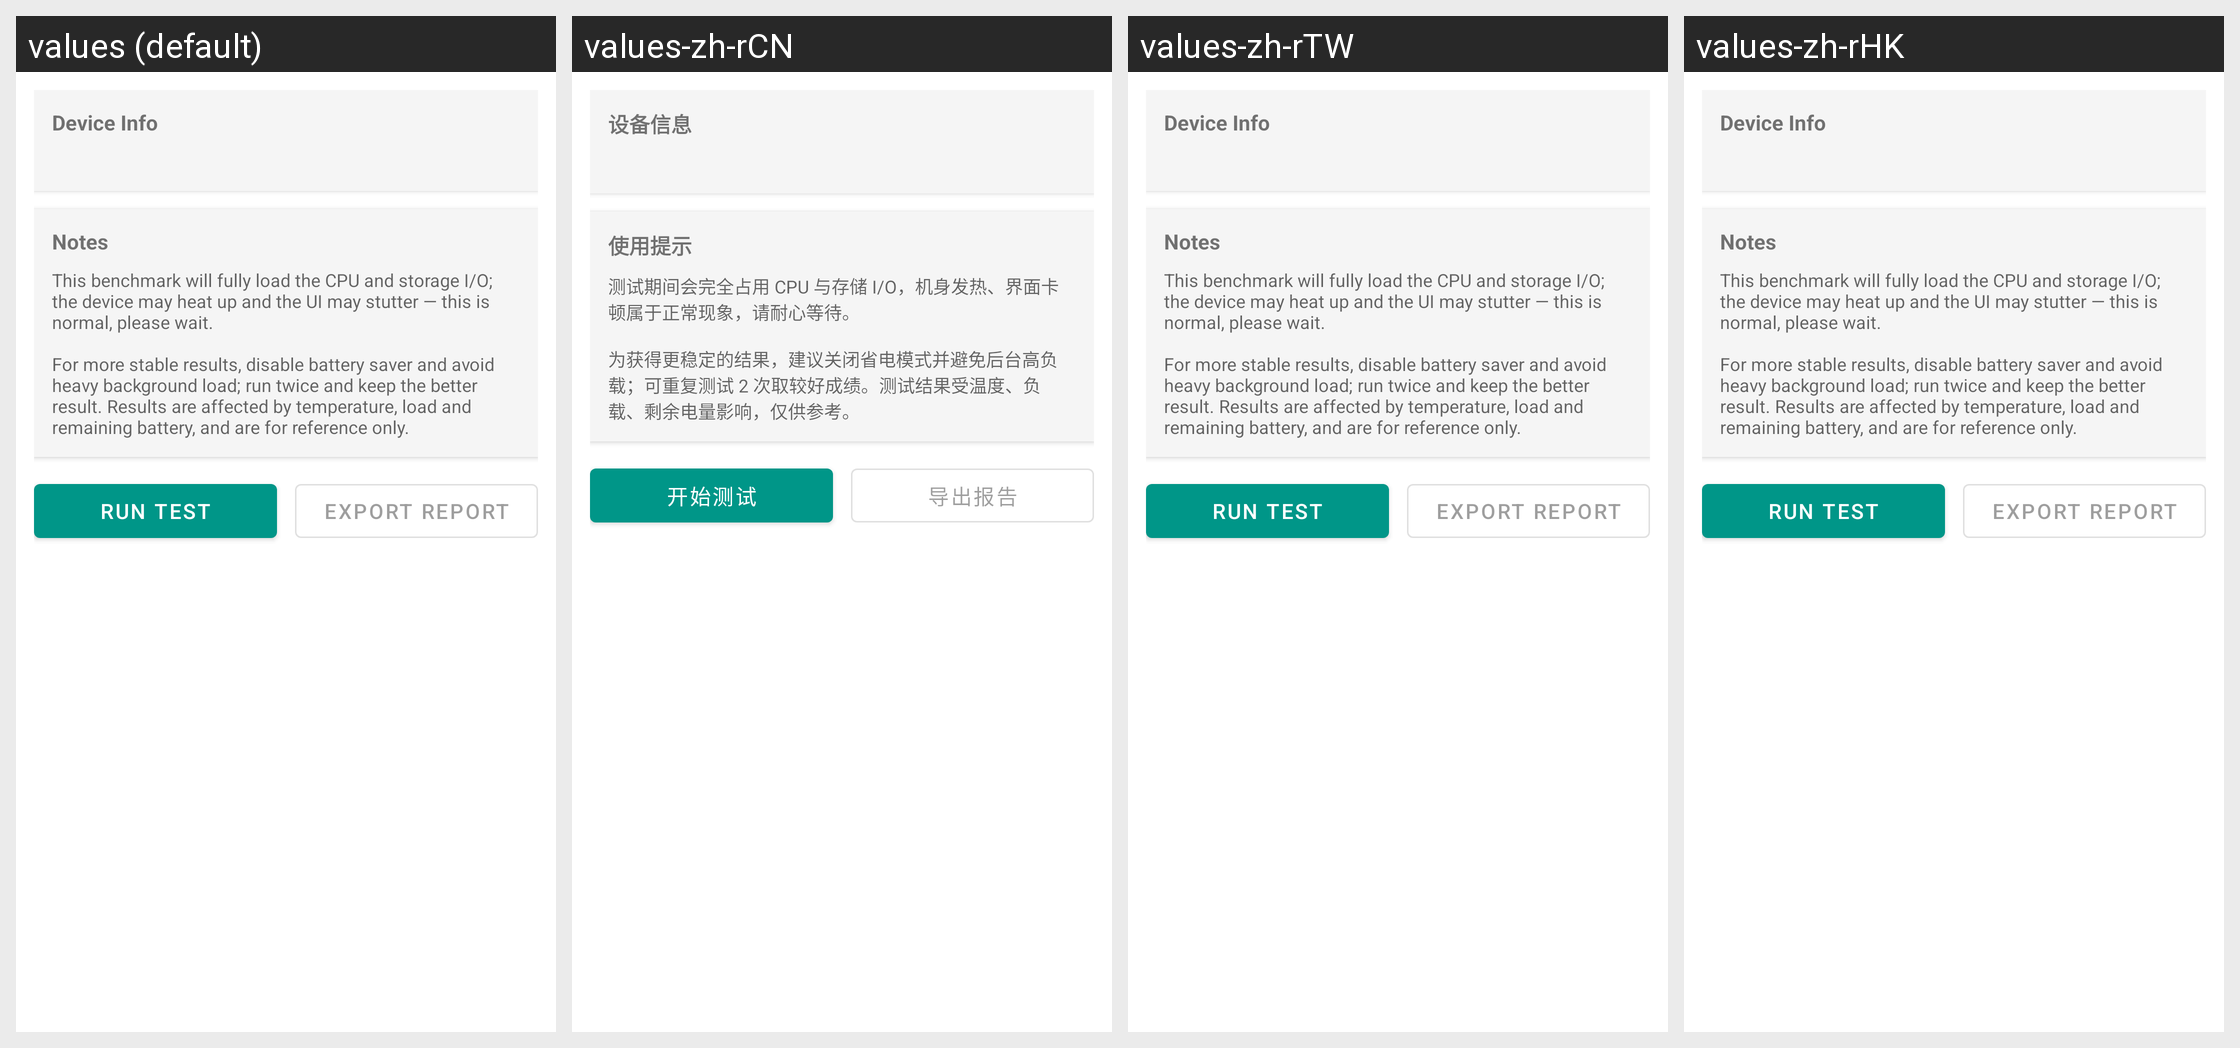

Locale-by-locale string values for the Android screen shown in this grid:
Android screen res/layout/activity_performance_benchmark.xml rendered under 4 locales, left to right: values (default), values-zh-rCN, values-zh-rTW, values-zh-rHK. Device: Nexus 5 (rendered at 1080×1920; each locale shown at half size, 540×960, under a caption strip naming it); theme AppTheme.Toolbar.
Other locales in the repository, not shown: values-de, values-en, values-es, values-fr, values-ja, values-ko, values-th.
Strings drawn on this screen, with the default value and each locale's value (text and hints the layout hard-codes, and strings that could not be matched under every locale, appear in the picture but are not listed):

performance_benchmark_device_title
  values: Device Info
  values-zh-rCN: 设备信息
  values-zh-rTW: Device Info  [not translated; the default value is used]
  values-zh-rHK: Device Info  [not translated; the default value is used]

performance_benchmark_tip_title
  values: Notes
  values-zh-rCN: 使用提示
  values-zh-rTW: Notes  [not translated; the default value is used]
  values-zh-rHK: Notes  [not translated; the default value is used]

performance_benchmark_tip
  values: This benchmark will fully load the CPU and storage I/O; the device may heat up and the UI may stutter — this is normal, please wait.
      
      For more stable results, disable battery saver and avoid heavy background load; run twice and keep the better result. Results are affected by temperature, load and remaining battery, and are for reference only.
  values-zh-rCN: 测试期间会完全占用 CPU 与存储 I/O，机身发热、界面卡顿属于正常现象，请耐心等待。
      
      为获得更稳定的结果，建议关闭省电模式并避免后台高负载；可重复测试 2 次取较好成绩。测试结果受温度、负载、剩余电量影响，仅供参考。
  values-zh-rTW: This benchmark will fully load the CPU and storage I/O; the device may heat up and the UI may stutter — this is normal, please wait.
      
      For more stable results, disable battery saver and avoid heavy background load; run twice and keep the better result. Results are affected by temperature, load and remaining battery, and are for reference only.  [not translated; the default value is used]
  values-zh-rHK: This benchmark will fully load the CPU and storage I/O; the device may heat up and the UI may stutter — this is normal, please wait.
      
      For more stable results, disable battery saver and avoid heavy background load; run twice and keep the better result. Results are affected by temperature, load and remaining battery, and are for reference only.  [not translated; the default value is used]

performance_benchmark_run
  values: Run Test
  values-zh-rCN: 开始测试
  values-zh-rTW: Run Test  [not translated; the default value is used]
  values-zh-rHK: Run Test  [not translated; the default value is used]

performance_benchmark_export
  values: Export Report
  values-zh-rCN: 导出报告
  values-zh-rTW: Export Report  [not translated; the default value is used]
  values-zh-rHK: Export Report  [not translated; the default value is used]
